The GitHub repository An-Shan/Bag-recognition-with-VGG16 contains a labelled image folder "data3" with 10 categories: backpack, bucket bag, duffle bag, fanny pack, luggage, messenger bag, saddle bag, satchel, sleeping bag, tote bag. Examples follow, each with its label.

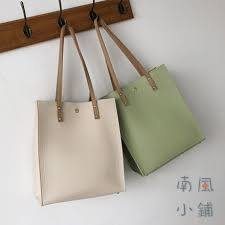
Label: tote bag

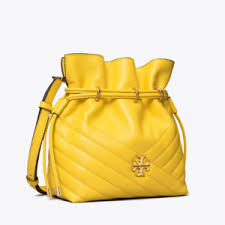
Label: bucket bag

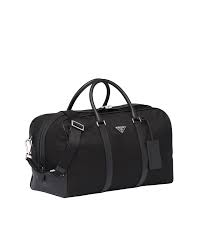
Label: duffle bag

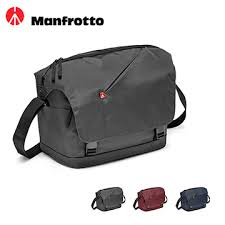
Label: messenger bag

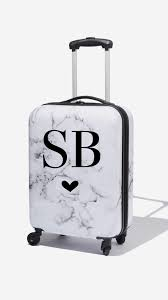
Label: luggage

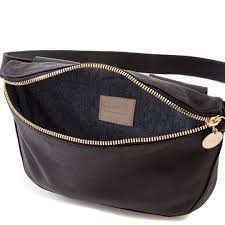
Label: fanny pack
